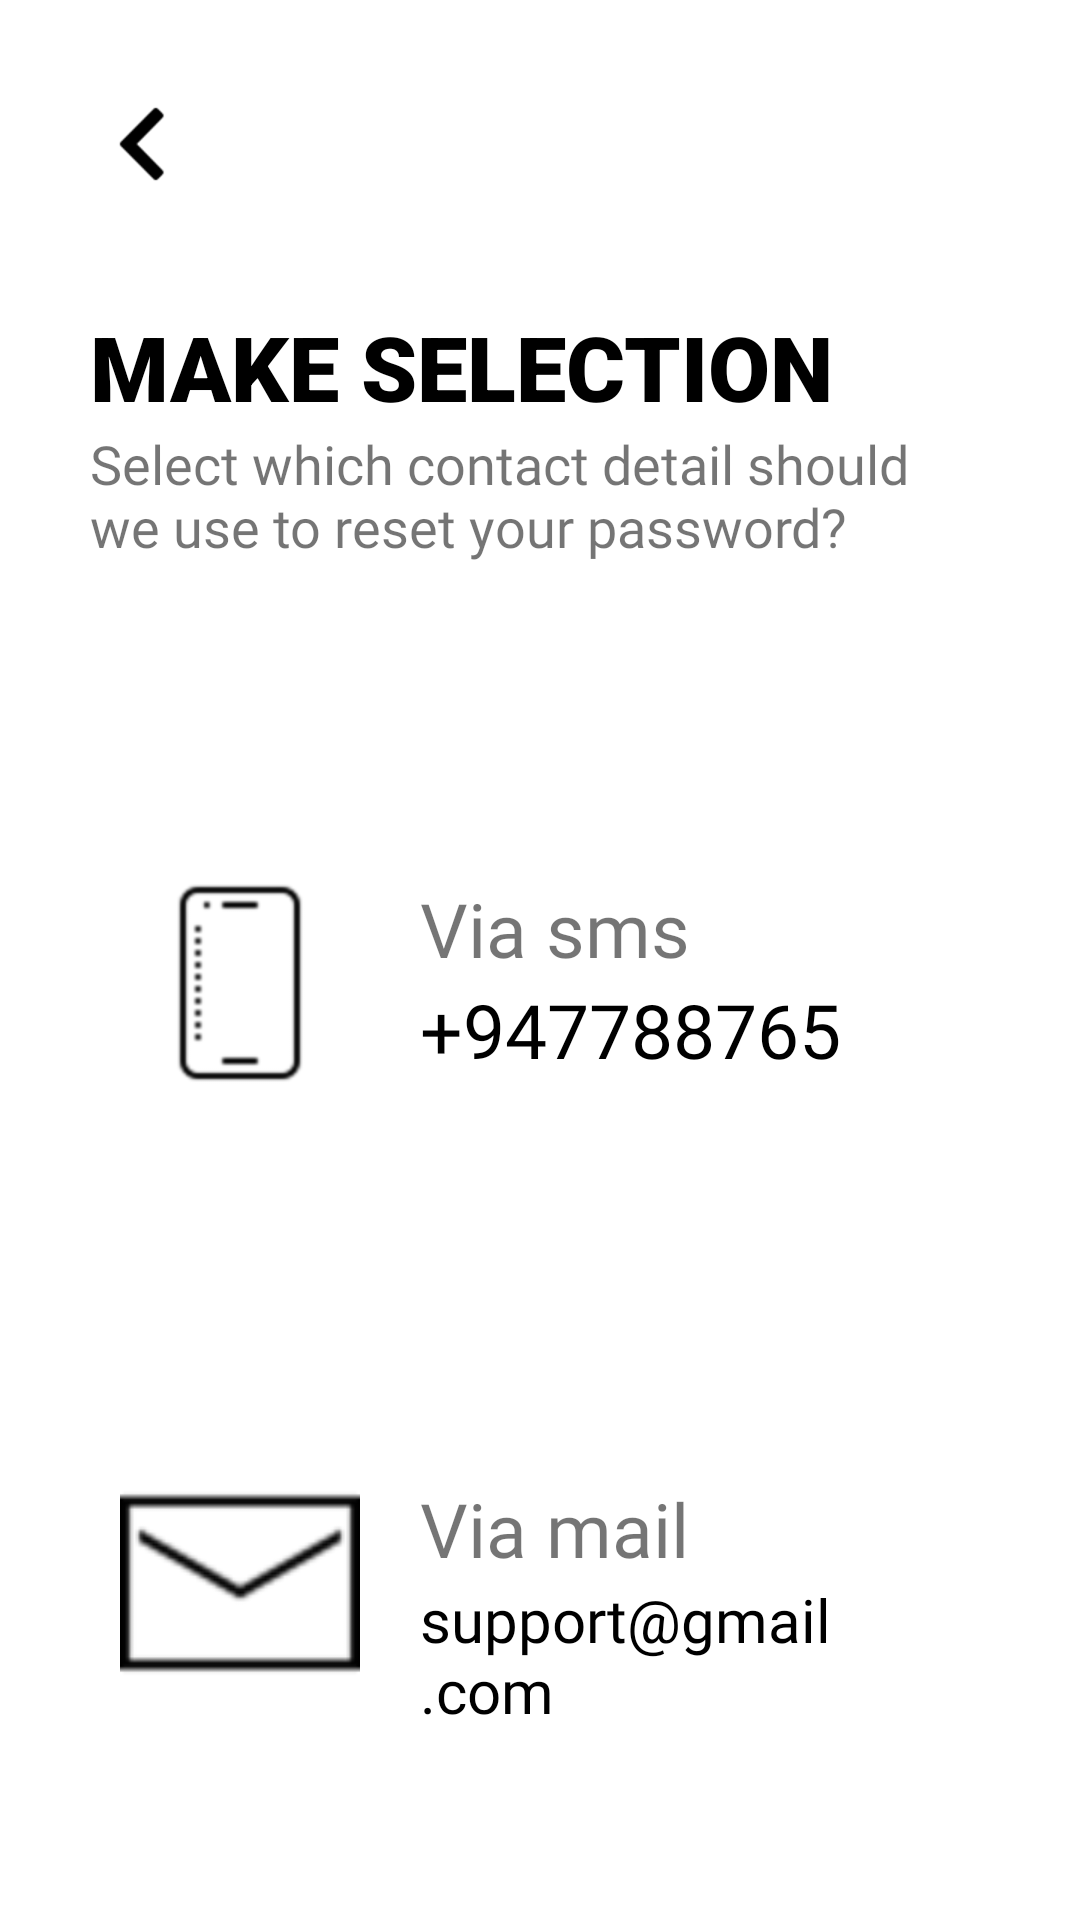

Here is an Android app screen rendered from its layout file. Give the layout XML and the strings, colors and styles it references.
<!-- AndroidManifest.xml: application theme AppTheme -->
<!-- res/layout/activity_make_selection.xml -->
<?xml version="1.0" encoding="utf-8"?>
<ScrollView
    xmlns:android="http://schemas.android.com/apk/res/android"
    xmlns:tools="http://schemas.android.com/tools"
    android:layout_width="match_parent"
    android:layout_height="match_parent"
    tools:context=".ForgetPassword"
    android:background="#fff"
    android:padding="30dp">


    <LinearLayout
        android:layout_width="match_parent"
        android:layout_height="wrap_content"
        android:orientation="vertical">

        <ImageView
            android:layout_width="wrap_content"
            android:layout_height="wrap_content"
            android:src="@drawable/general_back_icon"
            android:padding="5dp"/>



        <TextView
            android:layout_width="wrap_content"
            android:layout_height="wrap_content"
            android:layout_marginTop="36dp"
            android:fontFamily="sans-serif-black"
            android:text="MAKE SELECTION"
            android:textAllCaps="true"
            android:textColor="#000"
            android:textSize="30dp" />


        <TextView
            android:id="@+id/forget_password_description"
            android:layout_width="wrap_content"
            android:layout_height="wrap_content"
            android:fontFamily="@font/antic"
            android:text="Select which contact detail should we use to reset your password?"
            android:textSize="18sp" />


        <RelativeLayout
            android:layout_width="match_parent"
            android:layout_height="180dp"
            android:layout_marginTop="50dp"
            android:background="#FFFFFF"
            android:padding="10dp">

            <ImageView
                android:id="@+id/mobile_icon"
                android:layout_width="80dp"
                android:layout_height="80dp"
                android:src="@drawable/mobile_custom_icon"
                android:layout_centerVertical="true"
                android:layout_marginRight="20dp"/>



            <TextView
                android:id="@+id/mobile_title"
                android:layout_width="wrap_content"
                android:layout_height="wrap_content"
                android:fontFamily="@font/antic"
                android:text="Via sms"
                android:textSize="25sp"
                android:layout_toRightOf="@id/mobile_icon"
                android:layout_marginTop="45dp"/>


            <TextView
                android:id="@+id/mobile_des"
                android:layout_width="wrap_content"
                android:layout_height="wrap_content"
                android:fontFamily="@font/antic"
                android:text="+947788765"
                android:textSize="25sp"
                android:textColor="#000"
                android:layout_toRightOf="@id/mobile_icon"
                android:layout_below="@id/mobile_title"/>


            <Button
                android:layout_width="match_parent"
                android:layout_height="match_parent"
                android:background="@android:color/transparent"/>





        </RelativeLayout>

        <RelativeLayout
            android:layout_width="match_parent"
            android:layout_height="180dp"
            android:layout_marginTop="20dp"
            android:background="#FFFFFF"
            android:padding="10dp">

            <ImageView
                android:id="@+id/mail_icon"
                android:layout_width="80dp"
                android:layout_height="80dp"
                android:src="@drawable/mail_icon"
                android:layout_centerVertical="true"
                android:layout_marginRight="20dp"/>



            <TextView
                android:id="@+id/mail_title"
                android:layout_width="wrap_content"
                android:layout_height="wrap_content"
                android:fontFamily="@font/antic"
                android:text="Via mail"
                android:textSize="25sp"
                android:layout_toRightOf="@id/mail_icon"
                android:layout_marginTop="45dp"/>


            <TextView
                android:id="@+id/mail_des"
                android:layout_width="wrap_content"
                android:layout_height="wrap_content"
                android:fontFamily="@font/antic"
                android:text="support@gmail.com"
                android:textSize="20sp"
                android:textColor="#000"
                android:layout_toRightOf="@id/mail_icon"
                android:layout_below="@id/mail_title"/>

            <Button
                android:layout_width="match_parent"
                android:layout_height="match_parent"
                android:background="@android:color/transparent"/>





        </RelativeLayout>


    </LinearLayout>



</ScrollView>
<!-- resources referenced by this layout -->
<resources>
  <!-- drawable general_back_icon: png bitmap (drawable-hdpi, 477 bytes) -->
  <!-- drawable mail_icon: png bitmap (drawable-hdpi, 537 bytes) -->
  <!-- drawable mobile_custom_icon: png bitmap (drawable-hdpi, 492 bytes) -->
</resources>
